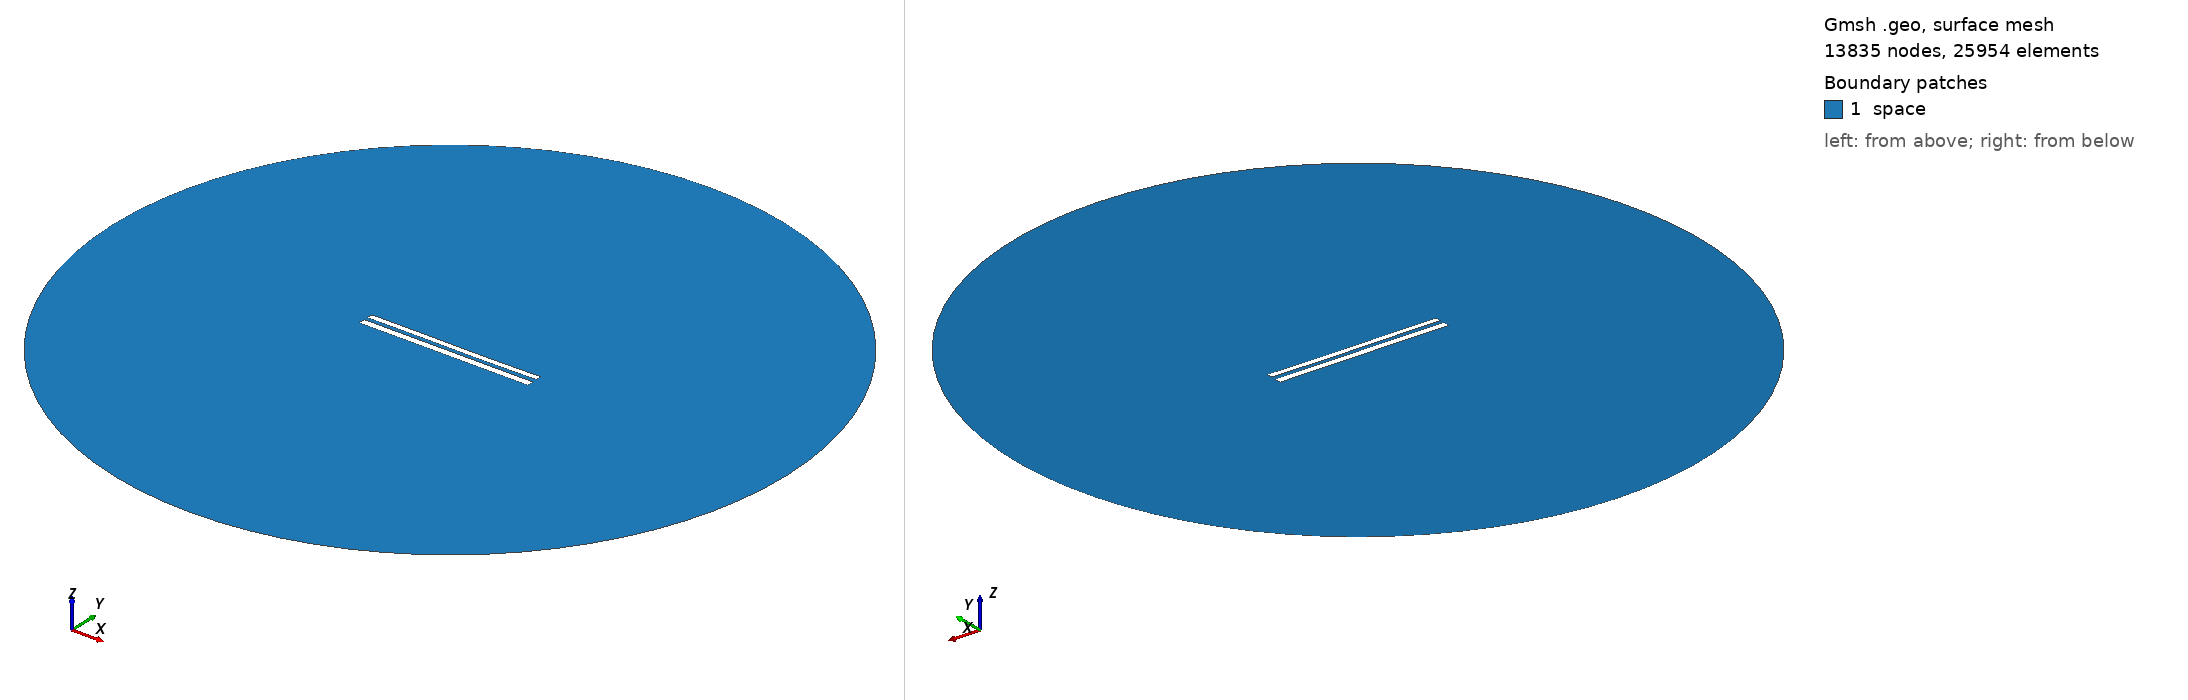

Gmsh geometry script, surface-meshed: 13835 nodes, 25954 surface elements. Boundary patches (legend numbers): 1 space. Left view from above one corner, right view from below the opposite corner. Legend entries are the model's physical surfaces. The drawing asked Gmsh for element sizes between 1% and 20% of the model's largest extent; the script's own settings can give other sizes.

=== 8543.geo (drawn) ===
//---------------------------------------
// Geometry kernel
//---------------------------------------

SetFactory("OpenCASCADE");



//---------------------------------------
// Parameters of the geometry
//---------------------------------------

// Overetch of the upper plate
overetch = 0.25;

// Distance between the plates
distance = 2.25;

// Discretization over the x axis (for the deformation)
nx = 50; 

// Length of the plate
L = 100 - overetch; 

// Number of modes
n = 4; 

// 1st mode coefficient
coeff(1) = 0.07499999999999998;
beta(1) = 0.596864 * 3.1415926535 / L;

// 2nd mode coefficient
coeff(2) = -0.075;
beta(2) = 1.49418 * 3.1415926535 / L;

// 3rd mode coefficient
coeff(3) = 0.07499999999999998;
beta(3) = 2.50025 * 3.1415926535 / L;

// 4th mode coefficient
coeff(4) = 0.0;
beta(4) = 3.49999 * 3.1415926535 / L;



//---------------------------------------
// Upper plate (deformed rectangle)
//---------------------------------------

// Coordiantes of the upper plate
xmin = -50;
xmax = 50 - overetch;

// Height of the upper plate
yheight = 4 - 2 * overetch;

// Indexes of the points
UpperID[] = {};
LowerID[] = {};
LeftID[] = {};
RightID[] = {};

// Point index
p = 1;

// Horizontal edges
For i In {1:nx}
    x = xmin + (i-1)*(xmax - xmin)/(nx-1);

    y_bottom = distance / 2 + overetch;
    For j In {1:n}
        C = (Cosh(beta(j)*L) + Cos(beta(j)*L)) / (Sinh(beta(j)*L) + Sin(beta(j)*L));
        y_bottom  = y_bottom + coeff(j) * (Cosh(beta(j)*(x+50)) - Cos(beta(j)*(x+50)) - C * (Sinh(beta(j)*(x+50)) - Sin(beta(j)*(x+50))));
    EndFor

    y_top = y_bottom + yheight;

    Point(p) = {x, y_top, 0, 1.0};
    UpperID[i] = p;
    p = p + 1;

    Point(p) = {x, y_bottom, 0, 1.0};
    LowerID[i] = p;
    p = p + 1;
EndFor

// Create point lists
UpperPts[] = {}; LowerPts[] = {};
For i In {1:nx}
  UpperPts[] += {UpperID[i]};
  LowerPts[] += {LowerID[i]};
EndFor

// Build splines
Spline(1) = {UpperPts[]};
Spline(2) = {LowerPts[]};
Line(3) = {LowerPts[nx-1], UpperPts[nx-1]};
Line(4) = {LowerPts[0], UpperPts[0]};

// Build the plane surface
Curve Loop(1) = {2, 3, -1, -4};
Plane Surface(1) = {1};



//---------------------------------------
// Lower plate (rectangle)
//---------------------------------------

// Vertices
Point(1001) = {-50, -1, 0, 1.0};
Point(1002) = { 50, -1, 0, 1.0};
Point(1003) = { 50,  -5, 0, 1.0};
Point(1004) = {-50,  -5, 0, 1.0};

// Edges
Line(5) = {1001, 1002};
Line(6) = {1002, 1003};
Line(7) = {1003, 1004};
Line(8) = {1004, 1001};

// Plane surface
Line Loop(2) = {5, 6, 7, 8};
Plane Surface(2) = {2}; 



//---------------------------------------
// Outer (fictious) boundary
//---------------------------------------

// Points
Point(1005) = {0, 0, 0};       // Center
Point(1006) = {200, 0, 0};     // Start point
Point(1007) = {0, 200, 0};     // 90 degrees
Point(1008) = {-200, 0, 0};    // 180 degrees
Point(1009) = {0, -200, 0};    // 270 degrees

// Circle arcs (each needs start, center, end)
Circle(9) = {1006, 1005, 1007};
Circle(10) = {1007, 1005, 1008};
Circle(11) = {1008, 1005, 1009};
Circle(12) = {1009, 1005, 1006};

// Plane surface for the entire domain
Curve Loop(3) = {9, 10, 11, 12};
Surface(3) = {3};

// Subtract the plates from the whole domain to obtain the actual domain where we want to solve the equations
BooleanDifference{ Surface{3}; Delete; }{ Surface{1}; Surface{2}; Delete; }




//---------------------------------------
// Transfinite Lines/Curves
//---------------------------------------

// Set the number of points on the boundaries
r = 7;

// Plates
Transfinite Curve {1, 2} = 50*r Using Progression 1;
Transfinite Curve {3, 4} = 2*r Using Progression 1;
Transfinite Line {5, 7} = 50*r Using Progression 1;
Transfinite Line {6, 8} = 2*r Using Progression 1;

// Outer boundary
Transfinite Line {9, 10, 11, 12} = 20 Using Progression 1;



//---------------------------------------
// Physical groups
//---------------------------------------                

// Physical curves (boundaries)
Physical Line("force_segment", 10) = {2};
Physical Line("upper_plate", 11) = {1, 3, 4};
Physical Line("lower_plate", 12) = {5, 6, 7, 8};
Physical Line("boundary", 20) = {9, 10, 11, 12};

// Physical Surfaces
Physical Surface("space", 30) = {3};



//---------------------------------------
// 6. Generate the Mesh
//---------------------------------------

// 2D mesh generation
Mesh 2;
